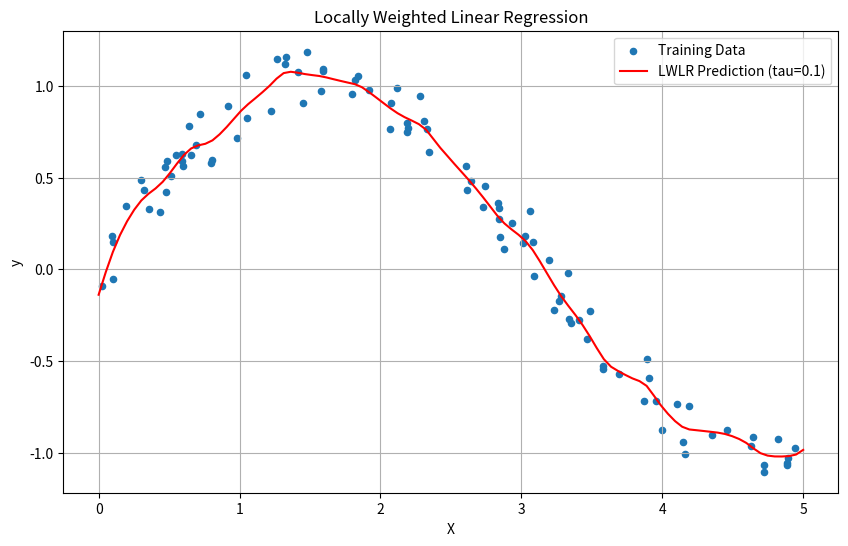

Source code (Python):
import numpy as np
import matplotlib.pyplot as plt

# 1. Define the Kernel Function (e.g., Gaussian Kernel)
def gaussian_kernel(point, x_data, tau):
    """
    Computes weights for data points based on their distance from the query point.
    tau is the bandwidth parameter, controlling the decay rate of weights.
    """
    m = x_data.shape[0]
    weights = np.eye(m)  # Initialize a diagonal matrix for weights
    for i in range(m):
        diff = point - x_data[i]
        weights[i, i] = np.exp(-(diff @ diff.T).item() / (2 * tau ** 2))
    return weights

# 2. Fit the LWLR Model for a single query point
def lwlr(query_point, x_train, y_train, tau):
    """
    Calculates the parameters (theta) of the locally weighted linear model
    and makes a prediction for the query_point.
    """
    x_train_mat = np.asmatrix(x_train)
    y_train_mat = np.asmatrix(y_train).T

    # Add a bias term (intercept) to x_train_mat if not already present
    if x_train_mat.shape[1] == 1: # Assuming x_train is 1D
        x_train_mat = np.hstack((np.ones((x_train_mat.shape[0], 1)), x_train_mat))
        # Ensure query_point is 2D for hstack
        query_point = np.hstack((np.ones((query_point.shape[0], 1)), query_point))

    weights = gaussian_kernel(query_point, x_train_mat, tau)

    # Calculate theta (parameters) using the weighted least squares formula
    theta = (x_train_mat.T * weights * x_train_mat).I * (x_train_mat.T * weights * y_train_mat)

    # Make the prediction
    prediction = query_point * theta
    return prediction

# 3. Predict for multiple query points
def predict_lwlr(x_train, y_train, query_points, tau):
    """
    Generates predictions for an array of query points.
    """
    predictions = []
    for point in query_points:
        # Ensure point is a 2D array (1, n_features) before passing to lwlr
        prediction = lwlr(point.reshape(1, -1), x_train, y_train, tau)
        predictions.append(prediction.item()) # .item() to extract scalar from matrix
    return np.array(predictions)

# 4. Example Usage
if __name__ == "__main__":
    # Generate some sample data
    np.random.seed(0)
    X = np.sort(5 * np.random.rand(100, 1), axis=0)
    y = np.sin(X).ravel() + np.random.normal(0, 0.1, X.shape[0])

    # Define query points for prediction
    X_test = np.linspace(0, 5, 100).reshape(-1, 1)

    # Set the bandwidth parameter (tau)
    tau = 0.1

    # Make predictions
    y_pred = predict_lwlr(X, y, X_test, tau)

    # Plot the results
    plt.figure(figsize=(10, 6))
    plt.scatter(X, y, label='Training Data', s=20)
    plt.plot(X_test, y_pred, color='red', label=f'LWLR Prediction (tau={tau})')
    plt.xlabel('X')
    plt.ylabel('y')
    plt.title('Locally Weighted Linear Regression')
    plt.legend()
    plt.grid(True)
    plt.show()
